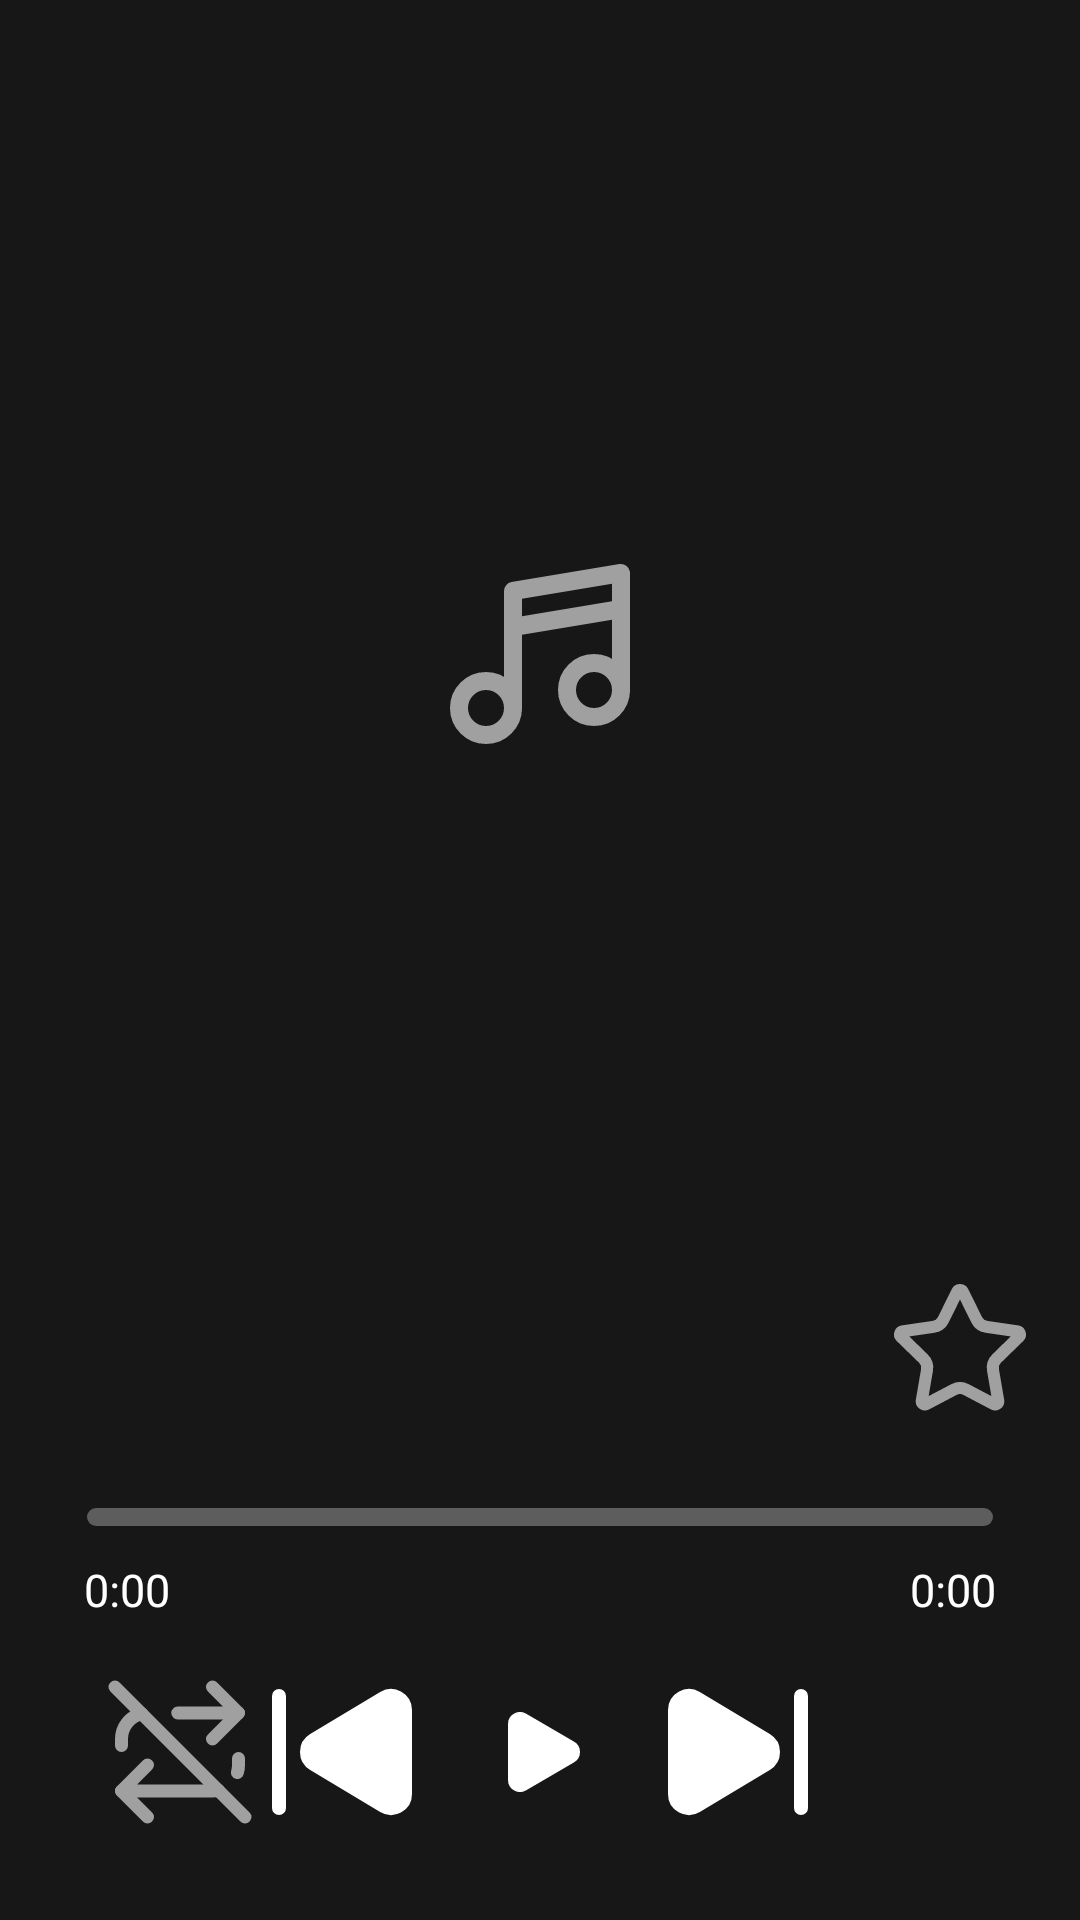

Reconstruct the res/layout file that produces this screen, plus the resources it refers to.
<!-- AndroidManifest.xml: application theme Theme.SonixLink -->
<!-- res/layout/activity_now_playing.xml -->
<?xml version="1.0" encoding="utf-8"?>
<FrameLayout xmlns:android="http://schemas.android.com/apk/res/android"
    android:background="@color/screen_bg"
    android:layout_width="match_parent"
    android:layout_height="match_parent">
    <FrameLayout
        android:id="@+id/sheet"
        android:layout_width="match_parent"
        android:layout_height="match_parent">
        <ImageView
            android:id="@+id/backdrop"
            android:layout_width="match_parent"
            android:layout_height="match_parent"
            android:scaleType="centerCrop"
            android:contentDescription="@null"/>
        <View
            android:background="#b3121212"
            android:layout_width="match_parent"
            android:layout_height="match_parent"/>
        <LinearLayout
            android:orientation="vertical"
            android:layout_width="match_parent"
            android:layout_height="match_parent">
            <FrameLayout
                android:layout_width="match_parent"
                android:layout_height="32dp">
                <View
                    android:layout_gravity="bottom|center_horizontal"
                    android:id="@+id/handle"
                    android:background="@drawable/sheet_handle"
                    android:layout_width="38dp"
                    android:layout_height="4dp"
                    android:layout_marginBottom="10dp"/>
            </FrameLayout>
            <FrameLayout
                android:layout_width="match_parent"
                android:layout_height="0dp"
                android:layout_weight="1"
                android:paddingStart="28dp"
                android:paddingEnd="28dp">
                <ImageView
                    android:layout_gravity="center"
                    android:id="@+id/cover"
                    android:layout_width="match_parent"
                    android:layout_height="match_parent"
                    android:scaleType="fitCenter"
                    android:adjustViewBounds="true"
                    android:contentDescription="@null"/>
                <ImageView
                    android:layout_gravity="center"
                    android:id="@+id/coverPlaceholder"
                    android:layout_width="72dp"
                    android:layout_height="72dp"
                    android:src="@drawable/ic_track"
                    android:tint="@color/text_secondary"
                    android:contentDescription="@null"/>
            </FrameLayout>
            <LinearLayout
                android:gravity="center_vertical"
                android:orientation="horizontal"
                android:layout_width="match_parent"
                android:layout_height="wrap_content"
                android:layout_marginTop="20dp"
                android:paddingStart="28dp"
                android:paddingEnd="16dp">
                <LinearLayout
                    android:orientation="vertical"
                    android:layout_width="0dp"
                    android:layout_height="wrap_content"
                    android:layout_weight="1">
                    <TextView
                        android:textSize="20sp"
                        android:textColor="@color/text_primary"
                        android:ellipsize="marquee"
                        android:id="@+id/trackTitle"
                        android:layout_width="match_parent"
                        android:layout_height="wrap_content"
                        android:scrollHorizontally="true"
                        android:singleLine="true"
                        android:marqueeRepeatLimit="marquee_forever"/>
                    <TextView
                        android:textSize="15sp"
                        android:textColor="@color/text_secondary"
                        android:ellipsize="marquee"
                        android:id="@+id/trackArtist"
                        android:layout_width="match_parent"
                        android:layout_height="wrap_content"
                        android:layout_marginTop="4dp"
                        android:scrollHorizontally="true"
                        android:singleLine="true"
                        android:marqueeRepeatLimit="marquee_forever"/>
                </LinearLayout>
                <ImageButton
                    android:id="@+id/favouriteButton"
                    android:background="?attr/selectableItemBackgroundBorderless"
                    android:layout_width="48dp"
                    android:layout_height="48dp"
                    android:src="@drawable/ic_favourite"
                    android:tint="@color/text_secondary"
                    android:contentDescription="@string/cd_favourite"/>
            </LinearLayout>
            <SeekBar
                android:id="@+id/progressSeek"
                android:layout_width="match_parent"
                android:layout_height="28dp"
                android:layout_marginTop="16dp"
                android:max="1000"
                android:progressDrawable="@drawable/progress_track"
                android:paddingStart="9dp"
                android:paddingEnd="9dp"
                android:layout_marginStart="20dp"
                android:layout_marginEnd="20dp"
                android:splitTrack="false"/>
            <RelativeLayout
                android:layout_width="match_parent"
                android:layout_height="wrap_content"
                android:paddingStart="28dp"
                android:paddingEnd="28dp">
                <TextView
                    android:textSize="15sp"
                    android:textColor="@color/text_primary"
                    android:id="@+id/elapsed"
                    android:layout_width="wrap_content"
                    android:layout_height="wrap_content"
                    android:text="0:00"
                    android:layout_alignParentStart="true"/>
                <TextView
                    android:textSize="13sp"
                    android:textColor="@color/text_secondary"
                    android:id="@+id/queuePosition"
                    android:layout_width="wrap_content"
                    android:layout_height="wrap_content"
                    android:layout_centerHorizontal="true"/>
                <TextView
                    android:textSize="15sp"
                    android:textColor="@color/text_primary"
                    android:id="@+id/total"
                    android:layout_width="wrap_content"
                    android:layout_height="wrap_content"
                    android:text="0:00"
                    android:layout_alignParentEnd="true"/>
            </RelativeLayout>
            <LinearLayout
                android:gravity="center"
                android:orientation="horizontal"
                android:paddingBottom="24dp"
                android:layout_width="match_parent"
                android:layout_height="wrap_content"
                android:layout_marginTop="12dp">
                <ImageButton
                    android:id="@+id/modeButton"
                    android:background="?attr/selectableItemBackgroundBorderless"
                    android:layout_width="52dp"
                    android:layout_height="52dp"
                    android:src="@drawable/ic_repeat_off"
                    android:tint="@color/text_secondary"
                    android:contentDescription="@string/cd_mode"/>
                <ImageButton
                    android:id="@+id/prevButton"
                    android:background="?attr/selectableItemBackgroundBorderless"
                    android:layout_width="56dp"
                    android:layout_height="56dp"
                    android:src="@drawable/ic_prev"
                    android:tint="@color/text_primary"
                    android:contentDescription="@string/cd_prev"/>
                <ImageButton
                    android:id="@+id/playButton"
                    android:padding="16dp"
                    android:layout_width="64dp"
                    android:layout_height="64dp"
                    android:src="@drawable/ic_play"
                    android:scaleType="fitCenter"
                    android:contentDescription="@string/cd_play"
                    android:layout_marginStart="6dp"
                    android:layout_marginEnd="6dp"/>
                <ImageButton
                    android:id="@+id/nextButton"
                    android:background="?attr/selectableItemBackgroundBorderless"
                    android:layout_width="56dp"
                    android:layout_height="56dp"
                    android:src="@drawable/ic_next"
                    android:tint="@color/text_primary"
                    android:contentDescription="@string/cd_next"/>
                <ImageButton
                    android:id="@+id/queueButton"
                    android:background="?attr/selectableItemBackgroundBorderless"
                    android:layout_width="52dp"
                    android:layout_height="52dp"
                    android:src="@drawable/ic_queue"
                    android:tint="@color/text_secondary"
                    android:contentDescription="@string/cd_queue"/>
            </LinearLayout>
        </LinearLayout>
    </FrameLayout>
    <include
        android:id="@+id/volume"
        layout="@layout/volume_pill"/>
</FrameLayout>
<!-- res/layout/volume_pill.xml (included above) -->
<?xml version="1.0" encoding="utf-8"?>
<FrameLayout xmlns:android="http://schemas.android.com/apk/res/android"
    android:focusable="true"
    android:visibility="gone"
    android:clickable="true"
    android:layout_width="match_parent"
    android:layout_height="match_parent">
    <LinearLayout
        android:gravity="center_vertical"
        android:layout_gravity="top|center_horizontal"
        android:orientation="horizontal"
        android:background="@drawable/volume_pill"
        android:focusable="true"
        android:clickable="true"
        android:layout_width="match_parent"
        android:layout_height="48dp"
        android:layout_marginTop="64dp"
        android:paddingStart="18dp"
        android:paddingEnd="18dp"
        android:layout_marginStart="28dp"
        android:layout_marginEnd="28dp">
        <ImageView
            android:id="@+id/volumeIcon"
            android:layout_width="20dp"
            android:layout_height="20dp"
            android:src="@drawable/ic_volume_high"
            android:tint="@color/text_primary"
            android:contentDescription="@string/cd_volume"/>
        <TextView
            android:textSize="16sp"
            android:textColor="@color/text_primary"
            android:gravity="center"
            android:id="@+id/volumeText"
            android:layout_width="34dp"
            android:layout_height="wrap_content"
            android:layout_marginStart="12dp"/>
        <SeekBar
            android:id="@+id/volumeSeek"
            android:layout_width="0dp"
            android:layout_height="28dp"
            android:max="100"
            android:progressDrawable="@drawable/volume_track"
            android:thumb="@drawable/volume_thumb"
            android:thumbOffset="7dp"
            android:layout_weight="1"
            android:paddingStart="7dp"
            android:paddingEnd="7dp"
            android:layout_marginStart="12dp"
            android:splitTrack="false"/>
    </LinearLayout>
</FrameLayout>
<!-- resources referenced by this layout -->
<resources>
  <color name="screen_bg">#242424</color>
  <color name="text_primary">#ffffff</color>
  <color name="text_secondary">#a0a0a0</color>
  <!-- drawable ic_next (drawable) -->
  <?xml version="1.0" encoding="utf-8"?>
  <vector xmlns:android="http://schemas.android.com/apk/res/android"
      android:tint="?attr/colorControlNormal"
      android:height="24dp"
      android:width="24dp"
      android:viewportWidth="24"
      android:viewportHeight="24">
      <path
          android:fillColor="#00000000"
          android:pathData="M 21 4 v 16"
          android:strokeColor="#ffffffff"
          android:strokeWidth="2"
          android:strokeLineCap="round"
          android:strokeLineJoin="round"/>
      <path
          android:fillColor="#ffffffff"
          android:pathData="M 6.029 4.285 A 2 2 0 0 0 3 6 v 12 a 2 2 0 0 0 3.029 1.715 l 9.997 -5.998 a 2 2 0 0 0 .003 -3.432 z"
          android:strokeColor="#ffffffff"
          android:strokeWidth="2"
          android:strokeLineCap="round"
          android:strokeLineJoin="round"/>
  </vector>
  <!-- drawable ic_play (drawable) -->
  <?xml version="1.0" encoding="utf-8"?>
  <vector xmlns:android="http://schemas.android.com/apk/res/android"
      android:tint="?attr/colorControlNormal"
      android:height="24dp"
      android:width="24dp"
      android:viewportWidth="24"
      android:viewportHeight="24">
      <path
          android:fillColor="#ffffffff"
          android:pathData="M 5 5 a 2 2 0 0 1 3.008 -1.728 l 11.997 6.998 a 2 2 0 0 1 .003 3.458 l -12 7 A 2 2 0 0 1 5 19 z"
          android:strokeColor="#ffffffff"
          android:strokeWidth="2"
          android:strokeLineCap="round"
          android:strokeLineJoin="round"/>
  </vector>
  <!-- drawable progress_track (drawable) -->
  <?xml version="1.0" encoding="utf-8"?>
  <layer-list xmlns:android="http://schemas.android.com/apk/res/android">
      <item
          android:gravity="center_vertical"
          android:id="@android:id/background"
          android:height="6dp">
          <shape android:shape="rectangle">
              <corners android:radius="3dp"/>
              <solid android:color="#4dffffff"/>
          </shape>
      </item>
      <item
          android:gravity="center_vertical"
          android:id="@android:id/progress"
          android:height="6dp">
          <clip>
              <shape android:shape="rectangle">
                  <corners android:radius="3dp"/>
                  <solid android:color="@color/accent"/>
              </shape>
          </clip>
      </item>
  </layer-list>
  <!-- drawable volume_pill (drawable) -->
  <?xml version="1.0" encoding="utf-8"?>
  <shape xmlns:android="http://schemas.android.com/apk/res/android" android:shape="rectangle">
      <solid android:color="#e61e1e1e"/>
      <corners android:radius="24dp"/>
  </shape>
  <!-- drawable volume_track (drawable) -->
  <?xml version="1.0" encoding="utf-8"?>
  <layer-list xmlns:android="http://schemas.android.com/apk/res/android">
      <item
          android:gravity="center_vertical"
          android:id="@android:id/background"
          android:height="6dp">
          <shape android:shape="rectangle">
              <corners android:radius="3dp"/>
              <solid android:color="#33ffffff"/>
          </shape>
      </item>
      <item
          android:gravity="center_vertical"
          android:id="@android:id/progress"
          android:height="6dp">
          <clip>
              <shape android:shape="rectangle">
                  <corners android:radius="3dp"/>
                  <solid android:color="@color/accent"/>
              </shape>
          </clip>
      </item>
  </layer-list>
  <string name="cd_favourite">Favourite</string>
  <string name="cd_mode">Playback mode</string>
  <string name="cd_next">Next</string>
  <string name="cd_play">Play</string>
  <string name="cd_prev">Previous</string>
  <string name="cd_queue">Queue</string>
  <string name="cd_volume">Volume</string>
  <color name="accent">#3584e4</color>
</resources>
